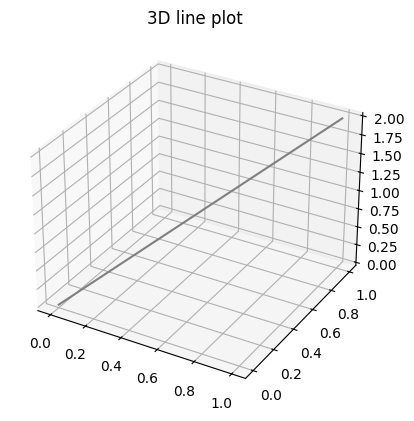

Here is the Python script that generated this plot:
import matplotlib.pyplot as plt
import numpy as np
import math
import seaborn as sns
from mpl_toolkits import mplot3d

plt.rcParams['font.sans-serif'] = ['SimHei']  # 步骤一(替换sans-serif字体)
plt.rcParams['axes.unicode_minus'] = False  # 原文出自【易百教程】，商业转载请联系作者获得授权，非商业请保留原文链接：

fig = plt.figure()
ax = plt.axes(projection='3d')
x = np.linspace(0, 1, 100)
y = np.linspace(0, 1, 100)

z = x + y
print(x.shape, y.shape, z.shape)
ax.plot3D(x, y, z, 'gray')
ax.set_title('3D line plot')
plt.show()
